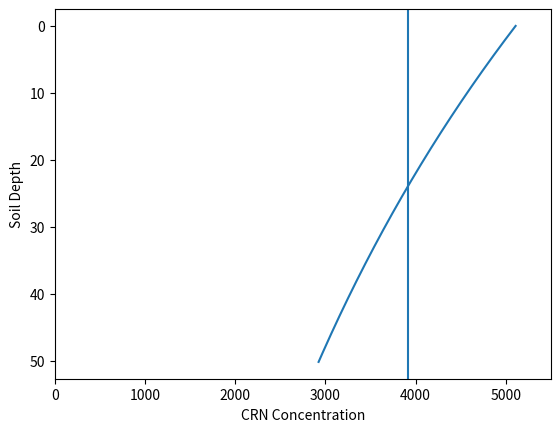

The matplotlib source for this figure:
# -*- coding: utf-8 -*-
"""
Created on Thu Nov 23 16:35:40 2017

@author: s0933963
"""

#Cosmo concentraion data wit hdepth based on equation 20 in Niedermann, 2002 paper

import numpy as np
import matplotlib.pyplot as plt
#Time (a)
t = 1000
#Production rate at surface (atoms/g/a) (taken from Table 6)
p_0 = 5.11 #from LSD mixing model
#Depth of profile (cm)
d = 50.3
#Depth profile for testing
z = np.arange(0,d,0.1)
#density of material (g/cm^3)
rho = 1.8
#density of quartz (g/cm^3)
rho_q =2.2
#Erosion Rate
e = 0
#Decay Constant
gamma = 0 
#attenuation lenth (g/cm^2)
l = 162
#Production rate at different depth each year
p_z = p_0*np.exp(-rho*z/l)
#Production for x number of years
p_z_t = p_z*t
#print p_z_t
#Concentration over this time period including erosion (rearranged equation 33 from Niedermann)
c_z_t = (p_z_t*l)/(rho_q*(e+(l*gamma)/rho_q))
#print c_z_t
mixed =  np.average(p_z_t)
print (mixed)
fig = plt.figure()
ax = fig.add_subplot(1,1,1)
ax.plot(p_z_t,z)
plt.axvline(mixed)
plt.gca().invert_yaxis()
ax.set_xlabel("CRN Concentration")
ax.set_ylabel("Soil Depth")
ax.set_xlim(0,5500)
#plt.savefig('crn_no_mixing.png', dpi=800, bbox_inches='tight')
